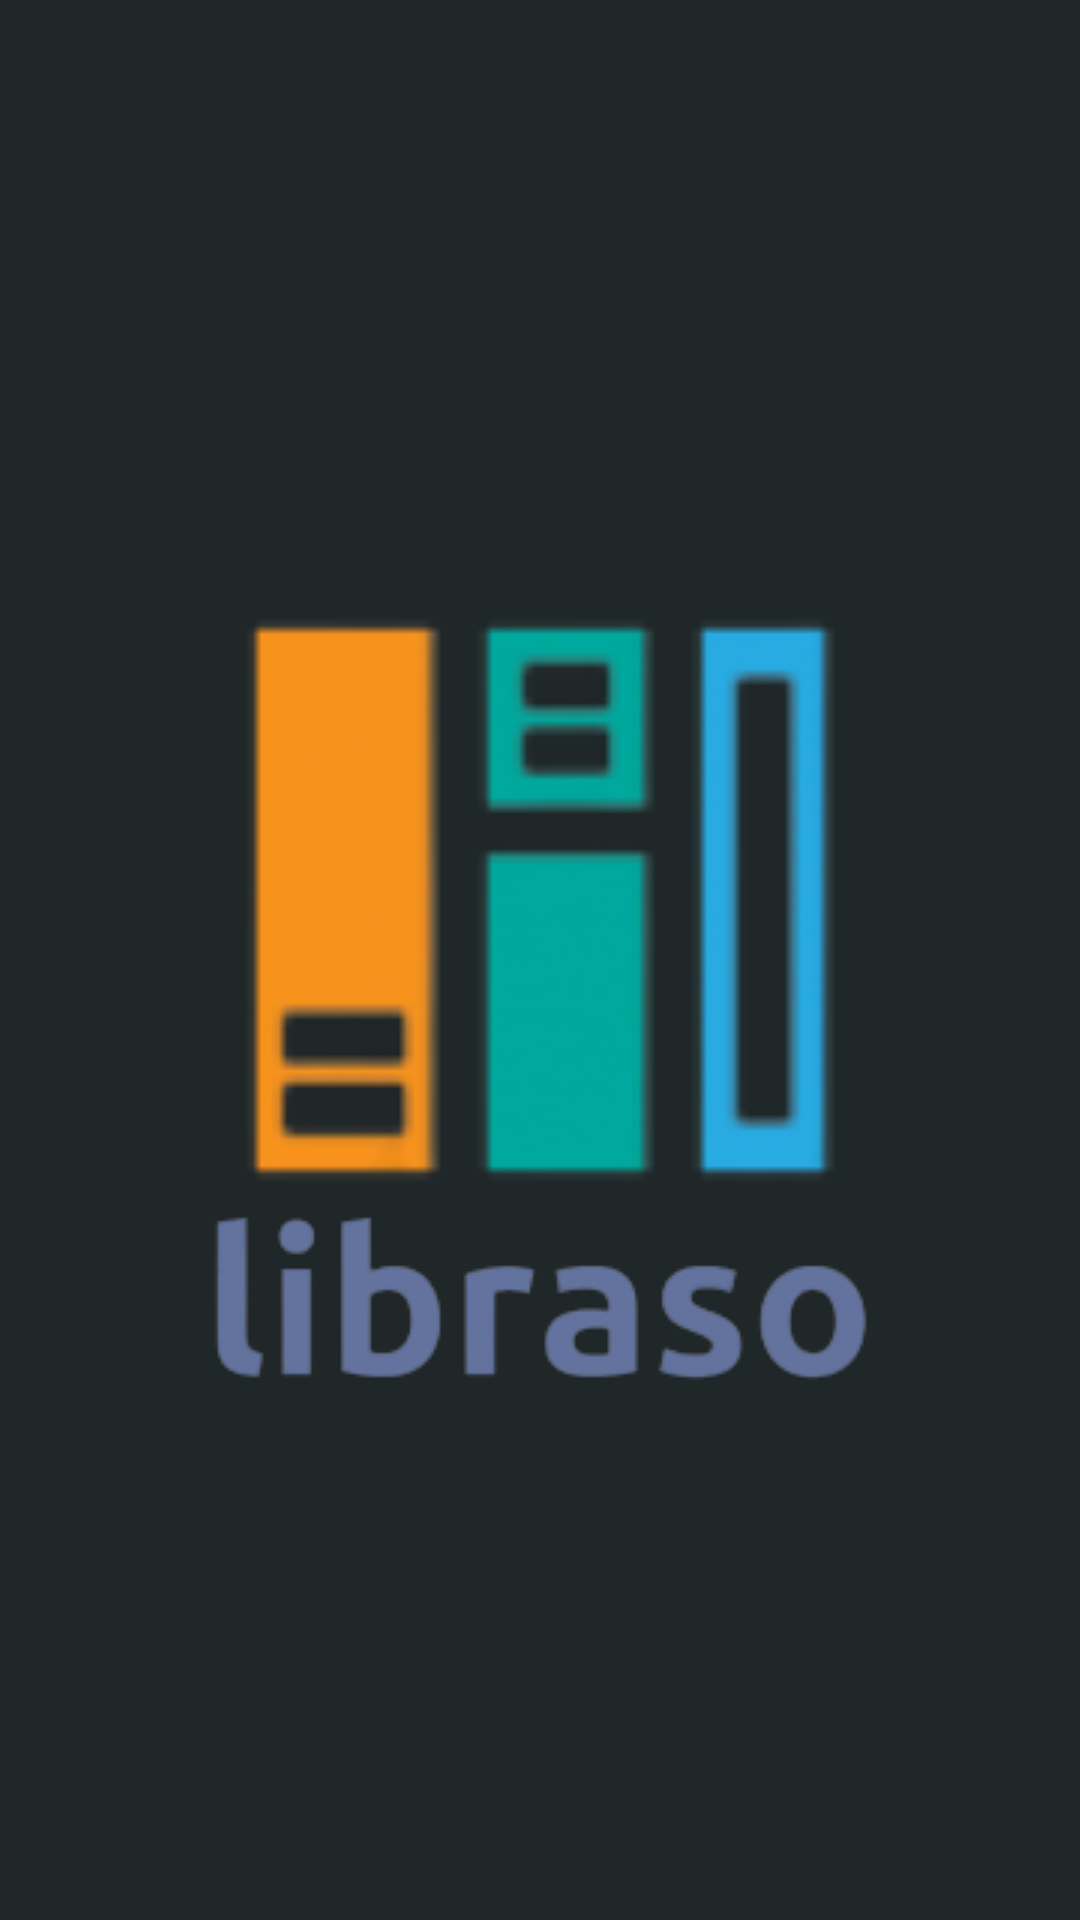

Here is an Android app screen rendered from its layout file. Give the layout XML and the strings, colors and styles it references.
<!-- AndroidManifest.xml: application theme Theme.Libraso -->
<!-- res/layout/activity_splash_screen.xml -->
<?xml version="1.0" encoding="utf-8"?>
<androidx.constraintlayout.widget.ConstraintLayout xmlns:android="http://schemas.android.com/apk/res/android"
    xmlns:app="http://schemas.android.com/apk/res-auto"
    xmlns:tools="http://schemas.android.com/tools"
    android:layout_width="match_parent"
    android:layout_height="match_parent"
    tools:context=".Splash_Screen"
    android:background="@drawable/background_image">

    <ImageView
        android:id="@+id/mainlogo"
        android:layout_width="200sp"
        android:layout_height="200sp"
        android:layout_marginTop="200sp"
        android:src="@drawable/app_icon"
        app:layout_constraintEnd_toEndOf="parent"
        app:layout_constraintStart_toStartOf="parent"
        app:layout_constraintTop_toTopOf="parent" />

    <ImageView
        android:id="@+id/mainname"
        android:layout_width="wrap_content"
        android:layout_height="wrap_content"
        android:layout_marginBottom="100sp"
        android:src="@drawable/app_name"
        app:layout_constraintEnd_toEndOf="parent"
        app:layout_constraintStart_toStartOf="parent"
        app:layout_constraintBottom_toTopOf="@+id/mainiiitd" />

    <ImageView
        android:id="@+id/mainiiitd"
        android:layout_width="wrap_content"
        android:layout_height="60sp"
        android:layout_marginBottom="20sp"
        android:src="@drawable/iiitd_fullname_logo"
        app:layout_constraintEnd_toEndOf="parent"
        app:layout_constraintStart_toStartOf="parent"
        app:layout_constraintBottom_toBottomOf="parent"
        />


</androidx.constraintlayout.widget.ConstraintLayout>
<!-- resources referenced by this layout -->
<resources>
  <!-- drawable app_icon: png bitmap (drawable, 5116 bytes) -->
  <!-- drawable app_name: png bitmap (drawable, 12852 bytes) -->
  <!-- drawable background_image: jpg bitmap (drawable, 2788 bytes) -->
  <style name="Theme.Libraso" parent="Theme.MaterialComponents.DayNight.DarkActionBar">
          
          <item name="colorPrimary">#080733</item>
          <item name="colorPrimaryVariant">#080733</item>
          <item name="colorOnPrimary">@color/white</item>
          
          <item name="colorSecondary">@color/teal_200</item>
          <item name="colorSecondaryVariant">@color/teal_700</item>
          <item name="colorOnSecondary">#080733</item>
          
          <item name="android:statusBarColor" tools:targetApi="l">?attr/colorPrimaryVariant</item>
          
  
          <item name="android:itemBackground">#12151a</item>
      </style>
  <!-- not gathered from this repository: default colours our renderer supplied (Android Studio template values) -->
  <color name="teal_200">#FF03DAC5</color>
  <color name="teal_700">#FF018786</color>
  <color name="white">#FFFFFFFF</color>
</resources>
